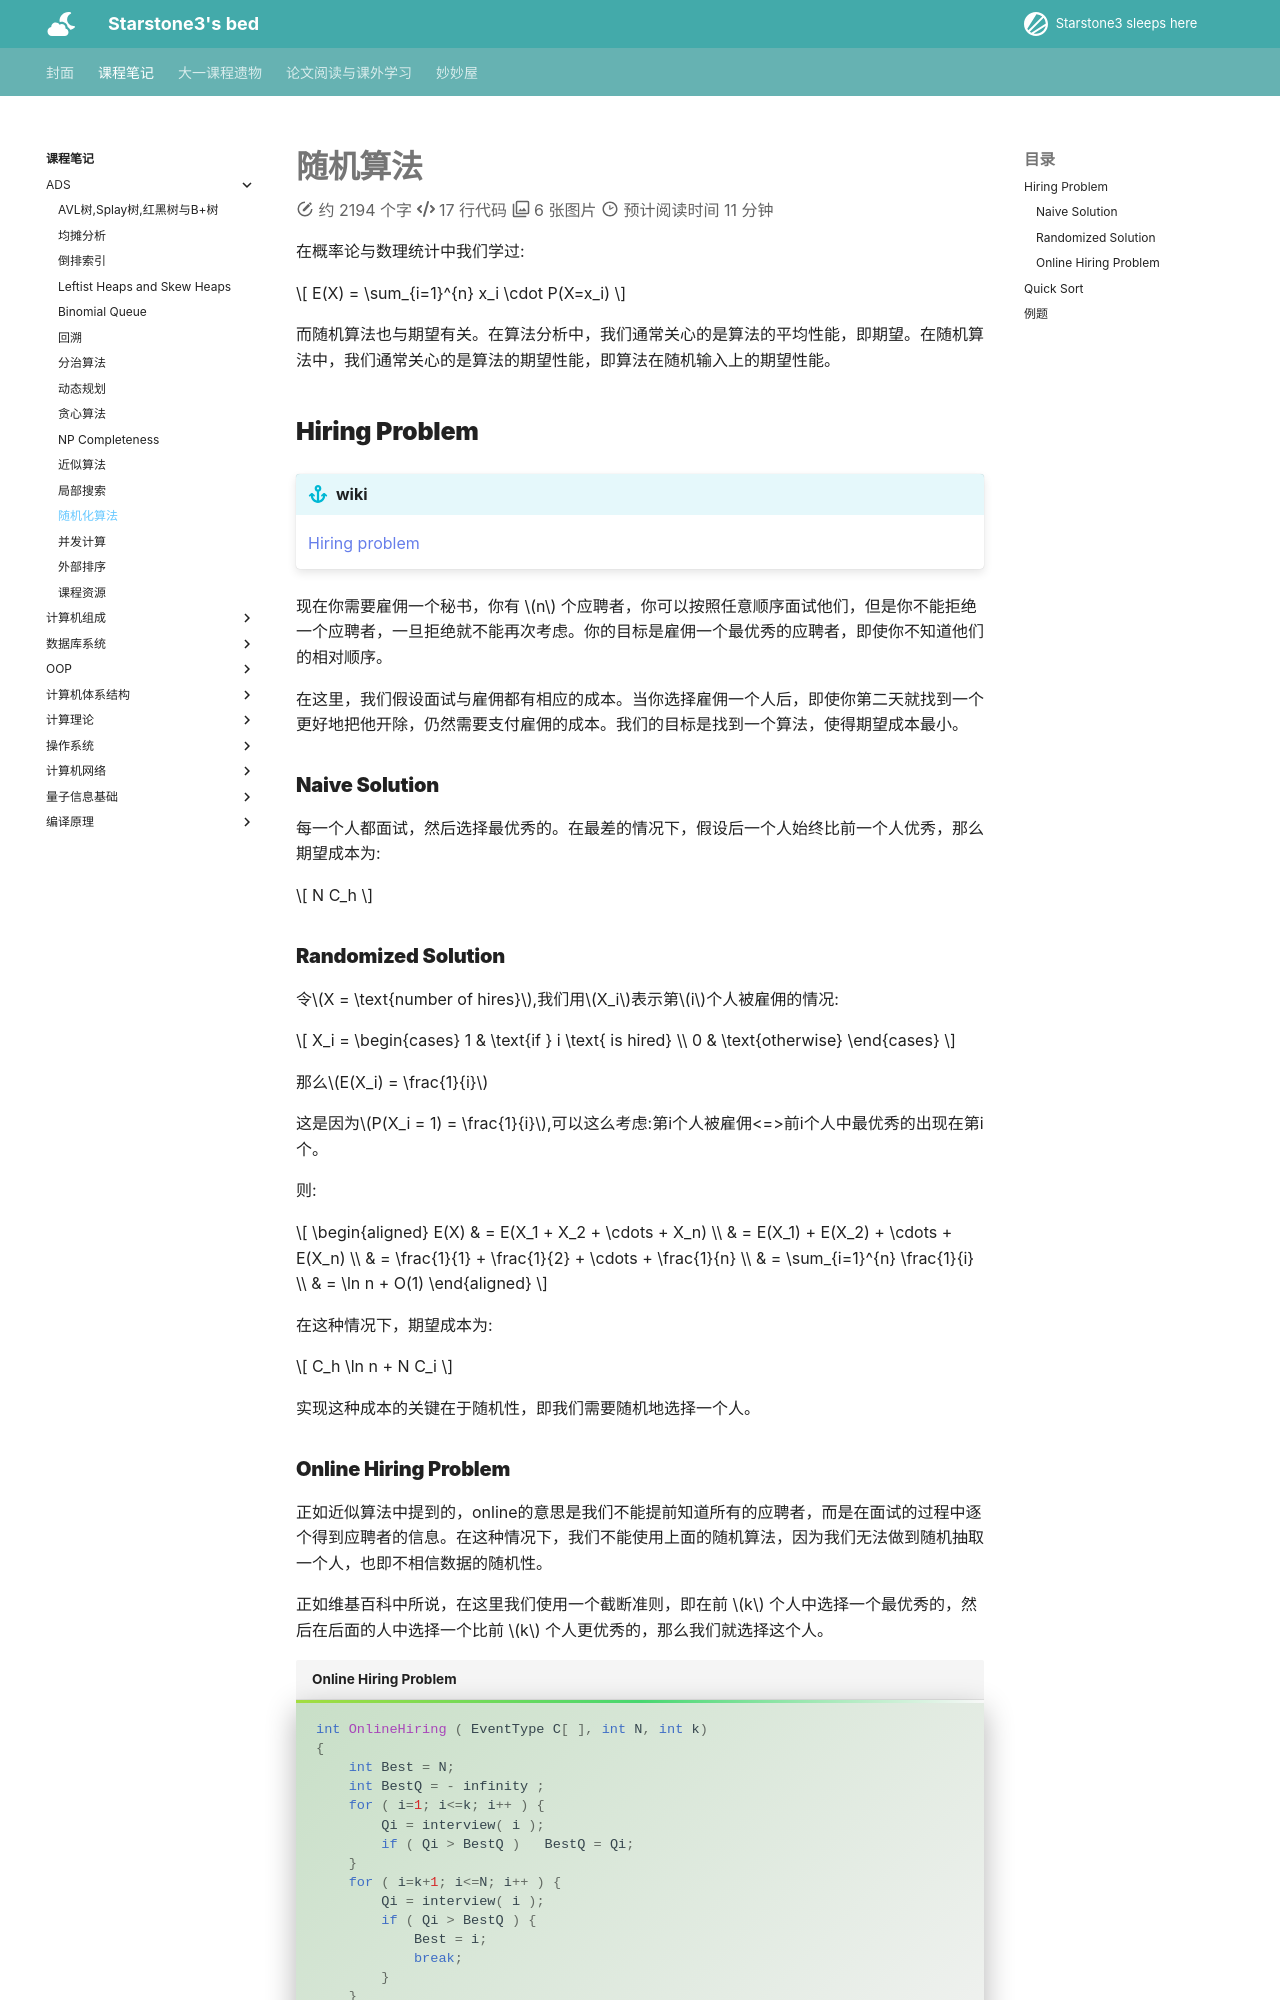

repository: starstone3/starstone3.github.io · page: incourse/ADS/Random/index.html · generator: mkdocs

---
comments : true
---


# 随机算法

在概率论与数理统计中我们学过:

$$
E(X) = \sum_{i=1}^{n} x_i \cdot P(X=x_i)
$$

而随机算法也与期望有关。在算法分析中，我们通常关心的是算法的平均性能，即期望。在随机算法中，我们通常关心的是算法的期望性能，即算法在随机输入上的期望性能。

## Hiring Problem

!!! info "wiki"
    [Hiring problem](https://zh.wikipedia.org/wiki/%E7%A7%98%E6%9B%B8%E5%95%8F%E9%A1%8C)

现在你需要雇佣一个秘书，你有 $n$ 个应聘者，你可以按照任意顺序面试他们，但是你不能拒绝一个应聘者，一旦拒绝就不能再次考虑。你的目标是雇佣一个最优秀的应聘者，即使你不知道他们的相对顺序。

在这里，我们假设面试与雇佣都有相应的成本。当你选择雇佣一个人后，即使你第二天就找到一个更好地把他开除，仍然需要支付雇佣的成本。我们的目标是找到一个算法，使得期望成本最小。

### Naive Solution

每一个人都面试，然后选择最优秀的。在最差的情况下，假设后一个人始终比前一个人优秀，那么期望成本为:

$$
N C_h
$$

### Randomized Solution

令$X = \text{number of hires}$,我们用$X_i$表示第$i$个人被雇佣的情况:

$$
X_i = \begin{cases}
1 & \text{if } i \text{ is hired} \\
0 & \text{otherwise}
\end{cases}
$$

那么$E(X_i) = \frac{1}{i}$

这是因为$P(X_i = 1) = \frac{1}{i}$,可以这么考虑:第i个人被雇佣<=>前i个人中最优秀的出现在第i个。

则:

$$
\begin{aligned}
E(X) & = E(X_1 + X_2 + \cdots + X_n) \\
& = E(X_1) + E(X_2) + \cdots + E(X_n) \\
& = \frac{1}{1} + \frac{1}{2} + \cdots + \frac{1}{n} \\
& = \sum_{i=1}^{n} \frac{1}{i} \\
& = \ln n + O(1)
\end{aligned}
$$

在这种情况下，期望成本为:

$$
C_h \ln n + N C_i
$$

实现这种成本的关键在于随机性，即我们需要随机地选择一个人。
